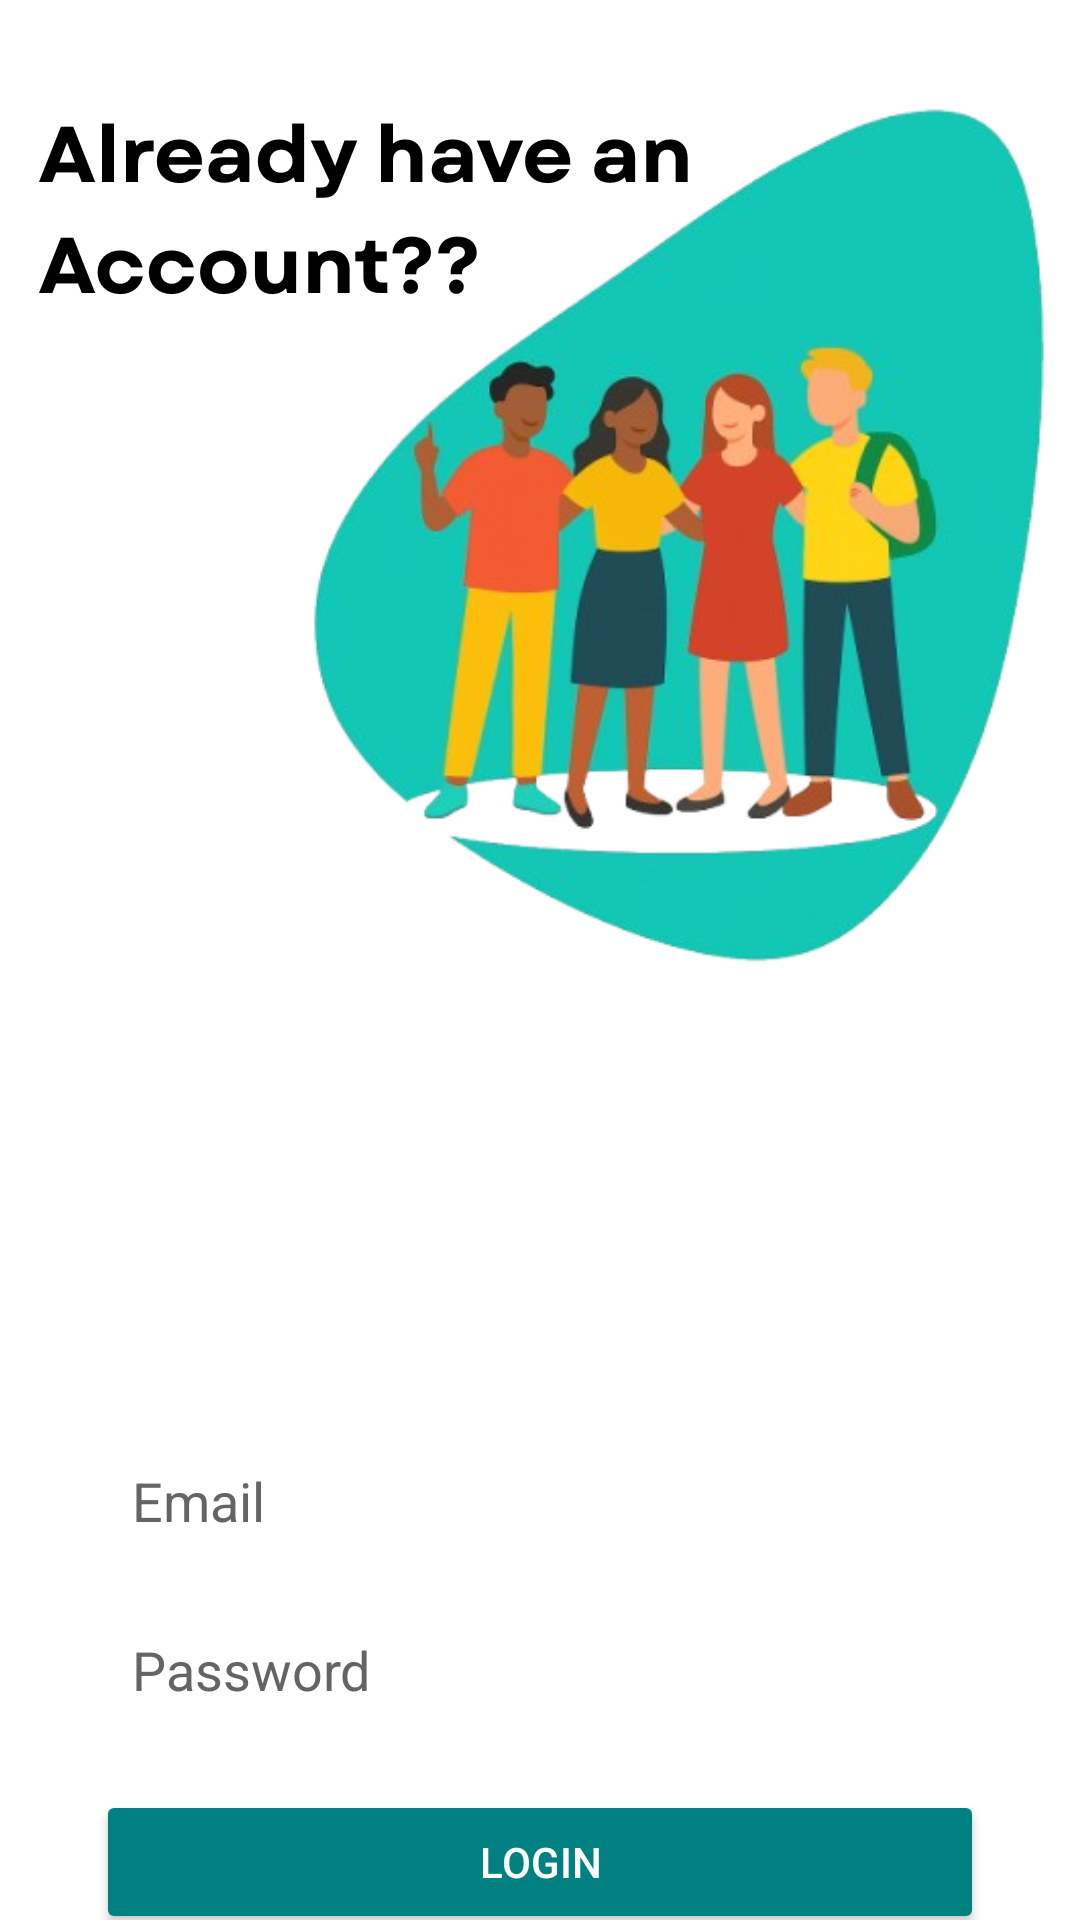

Here is an Android app screen rendered from its layout file. Give the layout XML and the strings, colors and styles it references.
<!-- AndroidManifest.xml: application theme Theme.NeedNet -->
<!-- res/layout/activity_login.xml -->
<?xml version="1.0" encoding="utf-8"?>
<androidx.constraintlayout.widget.ConstraintLayout
    xmlns:android="http://schemas.android.com/apk/res/android"
    xmlns:app="http://schemas.android.com/apk/res-auto"
    xmlns:tools="http://schemas.android.com/tools"
    android:id="@+id/main"
    android:layout_width="match_parent"
    android:layout_height="match_parent"
    android:background="@drawable/loginbg"
    tools:context=".login">

    
    

     

    

    

    <EditText
        android:id="@+id/emailEditText"
        android:layout_width="0dp"
        android:layout_height="wrap_content"
        android:layout_marginStart="32dp"
        android:layout_marginTop="476dp"
        android:layout_marginEnd="32dp"
        android:textColorHint="#646464"
        android:backgroundTint="@android:color/white"
        android:hint="Email"
        android:inputType="textEmailAddress"
        android:padding="12dp"
        android:textColor="@android:color/black"
        app:layout_constraintEnd_toEndOf="parent"
        app:layout_constraintHorizontal_bias="0.0"
        app:layout_constraintStart_toStartOf="parent"
        app:layout_constraintTop_toTopOf="parent" />

    <EditText
        android:id="@+id/passwordEditText"
        android:layout_width="0dp"
        android:layout_height="wrap_content"
        android:layout_marginTop="8dp"
        android:layout_marginStart="32dp"
        android:textColorHint="#646464"
        android:layout_marginEnd="32dp"
        android:hint="Password"
        android:inputType="textPassword"
        android:padding="12dp"
        android:backgroundTint="@android:color/white"
        android:textColor="@android:color/black"
        app:layout_constraintTop_toBottomOf="@id/emailEditText"
        app:layout_constraintStart_toStartOf="parent"
        app:layout_constraintEnd_toEndOf="parent" />

    
    <Button
        android:id="@+id/loginButton"
        android:layout_width="0dp"
        android:layout_height="wrap_content"
        android:text="Login"
        android:textColor="#FFFFFF"
        android:layout_marginTop="16dp"
        android:layout_marginStart="32dp"
        android:layout_marginEnd="32dp"
        android:backgroundTint="#008080"
        app:layout_constraintTop_toBottomOf="@id/passwordEditText"
        app:layout_constraintStart_toStartOf="parent"
        app:layout_constraintEnd_toEndOf="parent" />

    
    <TextView
        android:id="@+id/registerRedirect"
        android:layout_width="wrap_content"
        android:layout_height="wrap_content"
        android:text="New user? Register now"
        android:textColor="#FF000000"
        android:layout_marginTop="12dp"
        android:textStyle="italic"
        app:layout_constraintTop_toBottomOf="@id/loginButton"
        app:layout_constraintStart_toStartOf="parent"
        app:layout_constraintEnd_toEndOf="parent" />

</androidx.constraintlayout.widget.ConstraintLayout>
<!-- resources referenced by this layout -->
<resources>
  <!-- drawable loginbg: png bitmap (drawable, 385803 bytes) -->
  <style name="Theme.NeedNet" parent="Base.Theme.NeedNet" />
  <style name="Base.Theme.NeedNet" parent="Theme.Material3.DayNight.NoActionBar">
          
          <item name="android:statusBarColor">@android:color/transparent</item>
  
      </style>
</resources>
